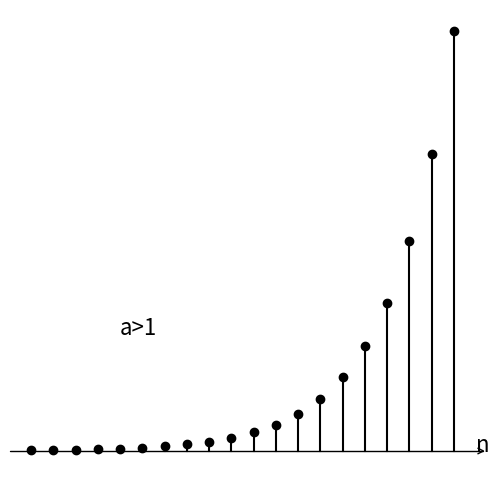

Python code for this plot:
import numpy as np 
import matplotlib as mpl
import matplotlib.pyplot as plt
import mpl_toolkits.axisartist as axisartist

fig = plt.figure(figsize=(6,6))

ax = axisartist.Subplot(fig, 111)  
fig.add_axes(ax)
ax.get_yaxis().set_visible(False)
ax.get_xaxis().set_visible(False)
ax.axis[:].set_visible(False)
ax.axis["x"] = ax.new_floating_axis(0,0)
ax.axis["x"].set_axisline_style("->", size = 1.0)
ax.axis["x"].set_axis_direction("top")

a = 2
n = np.arange(0,10,0.5)
y = pow(a,n)
plt.scatter(n,y,color='black')
for i in n:
		plt.plot([i,i],[0,pow(a,i)],color='black',linewidth=1.5)
plt.xticks([])
plt.yticks([])
plt.text(2,200,'a>1',fontdict={'size':16})
plt.text(10,-2,'n',fontdict={'size':16})

plt.show()


